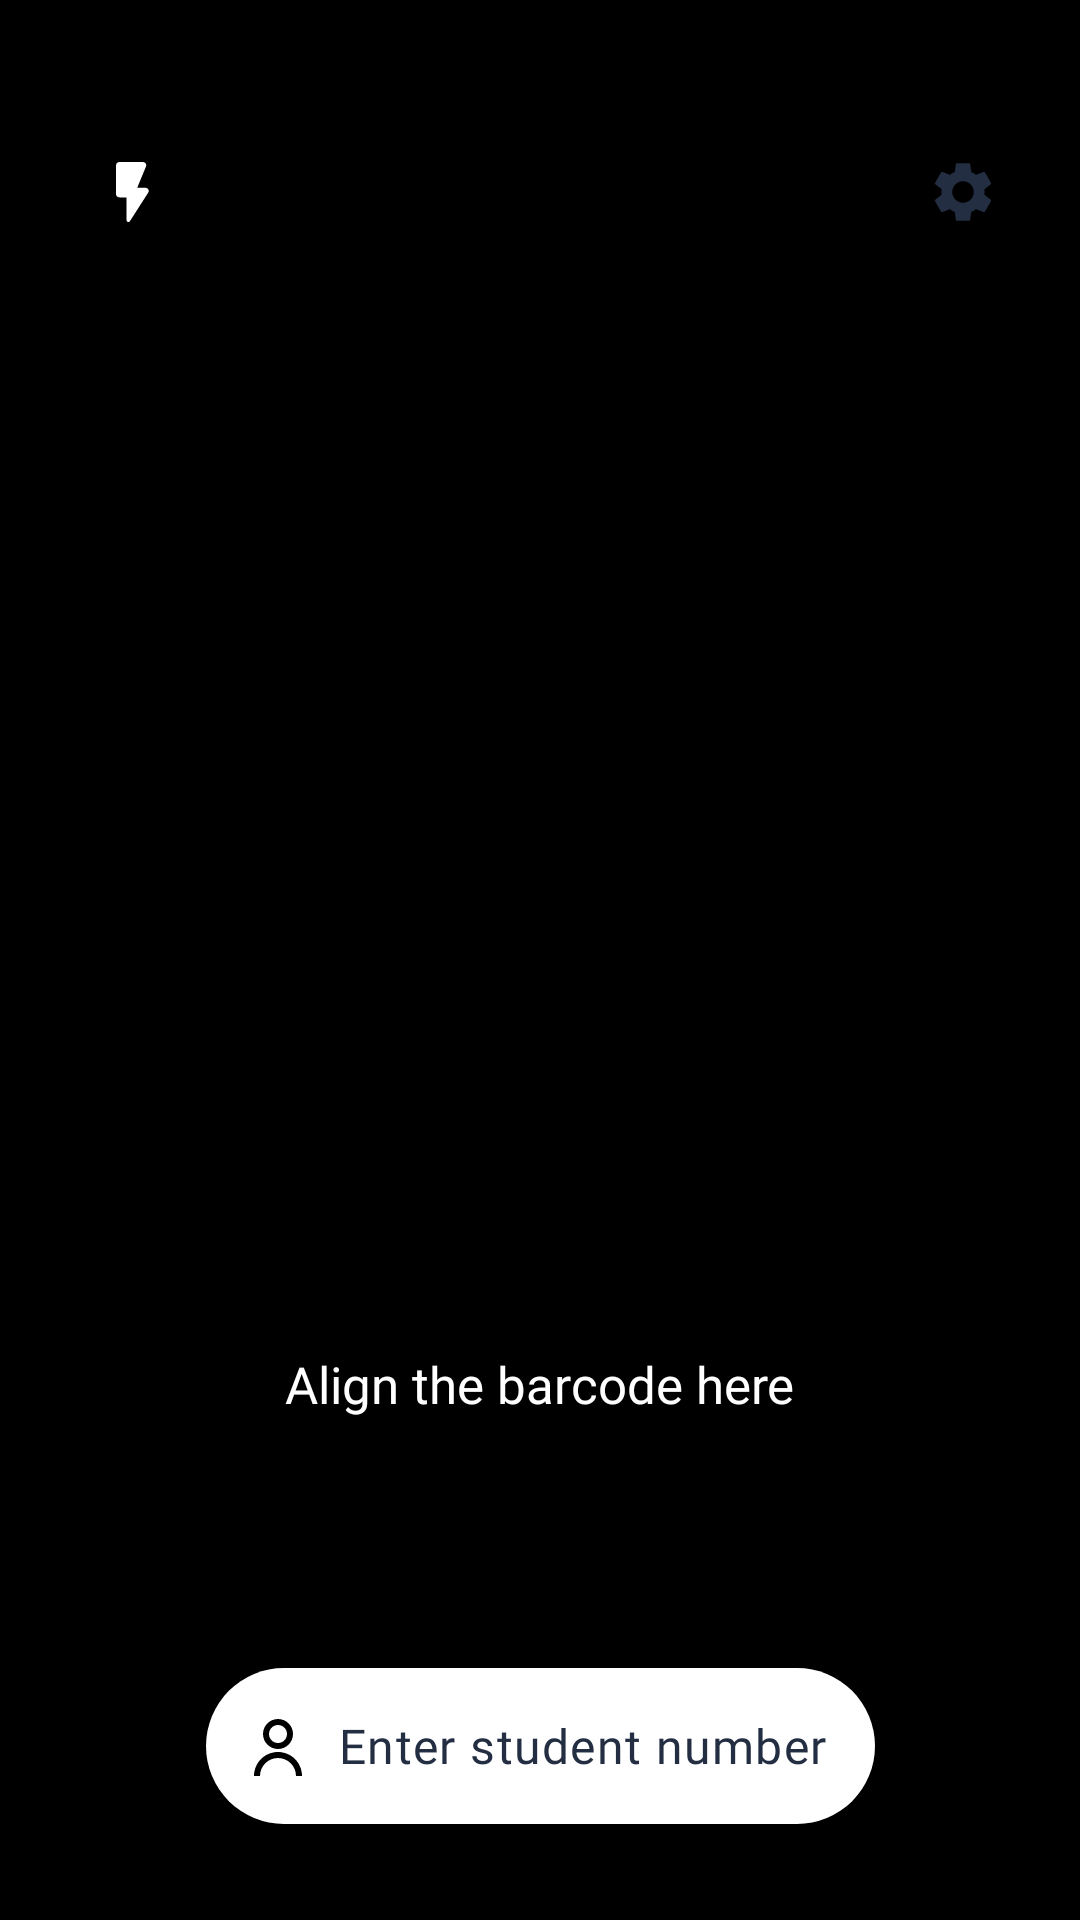

This screen was rendered from an Android layout file. Write that file and the resources it references.
<!-- AndroidManifest.xml: application theme Theme.LateEntryProject -->
<!-- res/layout/fragment_barcode_scanner.xml -->
<?xml version="1.0" encoding="utf-8"?>
<androidx.constraintlayout.widget.ConstraintLayout xmlns:android="http://schemas.android.com/apk/res/android"
    xmlns:app="http://schemas.android.com/apk/res-auto"
    android:layout_width="match_parent"
    android:layout_height="match_parent"
    android:background="@color/black">

    <androidx.constraintlayout.widget.ConstraintLayout
        android:id="@+id/scannerContainer"
        android:layout_width="0dp"
        android:layout_height="0dp"
        app:layout_constraintBottom_toBottomOf="parent"
        app:layout_constraintEnd_toEndOf="parent"
        app:layout_constraintStart_toStartOf="parent"
        app:layout_constraintTop_toTopOf="parent" />

    <com.google.android.material.floatingactionbutton.ExtendedFloatingActionButton
        android:id="@+id/enterStudentNoBtn"
        android:layout_width="wrap_content"
        android:layout_height="wrap_content"
        android:layout_marginBottom="32dp"
        android:fontFamily="@font/source_sans_pro_semibold"
        android:letterSpacing="0.03"
        android:paddingVertical="14dp"
        android:paddingEnd="16dp"
        android:text="Enter student number"
        android:textColor="#242E42"
        android:textSize="16sp"
        app:backgroundTint="@color/white"
        app:cornerRadius="52dp"
        app:icon="@drawable/ic_avatar"
        app:iconPadding="8dp"
        app:layout_constraintBottom_toBottomOf="@+id/scannerContainer"
        app:layout_constraintEnd_toEndOf="parent"
        app:layout_constraintStart_toStartOf="parent" />

    <com.google.android.material.floatingactionbutton.FloatingActionButton
        android:id="@+id/flashToggle"
        android:layout_width="wrap_content"
        android:layout_height="wrap_content"
        android:layout_marginStart="16dp"
        android:layout_marginTop="36dp"
        android:contentDescription="flash icon"
        android:foreground="@drawable/ic_ripple_effect"
        android:stateListAnimator="@null"
        app:backgroundTint="@color/colorTransparent"
        app:borderWidth="0dp"
        app:elevation="0dp"
        app:layout_constraintStart_toStartOf="parent"
        app:layout_constraintTop_toTopOf="@+id/scannerContainer"
        app:maxImageSize="20dp"
        app:rippleColor="@color/colorTransparent"
        app:srcCompat="@drawable/ic_flash_on"
        app:tint="@color/white" />

    <TextView
        android:id="@+id/location"
        android:layout_width="wrap_content"
        android:layout_height="wrap_content"
        android:layout_marginTop="36dp"
        android:drawablePadding="6dp"
        android:padding="20dp"
        android:textColor="@color/white"
        android:textSize="16sp"
        android:textStyle="bold"
        app:drawableStartCompat="@drawable/ic_location"
        app:layout_constraintEnd_toEndOf="parent"
        app:layout_constraintStart_toStartOf="parent"
        app:layout_constraintTop_toTopOf="parent" />

    <ImageView
        android:id="@+id/setting"
        android:layout_width="wrap_content"
        android:layout_height="wrap_content"
        android:layout_marginTop="41dp"
        android:layout_marginEnd="16dp"
        android:clickable="true"
        android:contentDescription="settings"
        android:foreground="@drawable/ic_ripple_effect"
        android:padding="11dp"
        app:layout_constraintEnd_toEndOf="parent"
        app:layout_constraintTop_toTopOf="parent"
        app:srcCompat="@drawable/ic_settings" />

    <com.google.android.material.textview.MaterialTextView
        android:id="@+id/materialTextView3"
        android:layout_width="wrap_content"
        android:layout_height="wrap_content"
        android:layout_marginTop="130dp"
        android:fontFamily="@font/source_sans_pro_semibold"
        android:text="Align the barcode here"
        android:textColor="@color/white"
        android:textSize="17sp"
        app:layout_constraintEnd_toEndOf="parent"
        app:layout_constraintStart_toStartOf="parent"
        app:layout_constraintTop_toTopOf="@+id/guideline2" />

    <com.google.android.material.button.MaterialButton
        android:id="@+id/noConnection"
        android:layout_width="wrap_content"
        android:layout_height="wrap_content"
        android:layout_marginBottom="24dp"
        android:clickable="false"
        android:fontFamily="@font/source_sans_pro_semibold"
        android:paddingHorizontal="16dp"
        android:paddingVertical="8dp"
        android:text="No Connection"
        android:textSize="16sp"
        android:visibility="gone"
        app:backgroundTint="#747474"
        app:cornerRadius="30dp"
        app:elevation="0dp"
        app:layout_constraintBottom_toTopOf="@+id/enterStudentNoBtn"
        app:layout_constraintEnd_toEndOf="parent"
        app:layout_constraintStart_toStartOf="@+id/scannerContainer" />

    <androidx.constraintlayout.widget.Guideline
        android:id="@+id/guideline2"
        android:layout_width="wrap_content"
        android:layout_height="wrap_content"
        android:orientation="horizontal"
        app:layout_constraintGuide_percent="0.5" />
</androidx.constraintlayout.widget.ConstraintLayout>
<!-- resources referenced by this layout -->
<resources>
  <color name="black">#FF000000</color>
  <color name="colorTransparent">#00000000</color>
  <color name="white">#FFFFFFFF</color>
  <!-- drawable ic_avatar (drawable) -->
  <vector xmlns:android="http://schemas.android.com/apk/res/android"
      android:width="24dp"
      android:height="24dp"
      android:viewportWidth="24"
      android:viewportHeight="24">
    <path
        android:pathData="M7,8C7,5.239 9.239,3 12,3C14.761,3 17,5.239 17,8C17,10.761 14.761,13 12,13C9.239,13 7,10.761 7,8ZM12,11C13.657,11 15,9.657 15,8C15,6.343 13.657,5 12,5C10.343,5 9,6.343 9,8C9,9.657 10.343,11 12,11Z"
        android:fillColor="#242E42"/>
    <path
        android:pathData="M6.343,16.343C4.843,17.843 4,19.878 4,22H6C6,20.409 6.632,18.883 7.757,17.757C8.883,16.632 10.409,16 12,16C13.591,16 15.117,16.632 16.243,17.757C17.368,18.883 18,20.409 18,22H20C20,19.878 19.157,17.843 17.657,16.343C16.157,14.843 14.122,14 12,14C9.878,14 7.843,14.843 6.343,16.343Z"
        android:fillColor="#242E42"/>
  </vector>
  <!-- drawable ic_flash_on (drawable) -->
  <vector xmlns:android="http://schemas.android.com/apk/res/android"
      android:width="11dp"
      android:height="20dp"
      android:viewportWidth="10"
      android:viewportHeight="20">
    <path
        android:pathData="M0,1.072V10.724C0,11.314 0.483,11.797 1.072,11.797H3.217V19.465C3.217,20.012 3.936,20.205 4.215,19.733L9.781,10.188C10.199,9.47 9.684,8.58 8.858,8.58H6.435L9.105,1.448C9.373,0.751 8.858,0 8.108,0H1.072C0.483,0 0,0.483 0,1.072V1.072Z"
        android:fillColor="#ffffff"/>
  </vector>
  <!-- drawable ic_ripple_effect (drawable) -->
  <?xml version="1.0" encoding="utf-8"?>
  <ripple xmlns:android="http://schemas.android.com/apk/res/android"
      android:color="#F7F7F7"
      android:radius="23dp"/>
  <style name="Theme.LateEntryProject" parent="Theme.MaterialComponents.DayNight.NoActionBar">
          
          <item name="colorPrimary">@color/custom_blue</item>
          <item name="colorPrimaryVariant">@color/purple_700</item>
          <item name="colorOnPrimary">@color/white</item>
          
          <item name="colorSecondary">@color/teal_200</item>
          <item name="colorSecondaryVariant">@color/teal_700</item>
          <item name="colorOnSecondary">@color/black</item>
          
          <item name="android:statusBarColor">@color/custom_blue</item>
          
          <item name="android:forceDarkAllowed" tools:targetApi="q">false</item>
          <item name="android:letterSpacing">0.0</item>
          <item name="bottomSheetDialogTheme">@style/AppBottomSheetDialogTheme</item>
          <item name="android:textAllCaps">false</item>
          <item name="android:windowTranslucentStatus">true</item>
  
      </style>
  <color name="custom_blue">#1A73E8</color>
  <color name="purple_700">#FF3700B3</color>
  <color name="teal_200">#FF03DAC5</color>
  <color name="teal_700">#FF018786</color>
  <style name="AppBottomSheetDialogTheme" parent="Theme.Design.Light.BottomSheetDialog">
          <item name="bottomSheetStyle">@style/AppModalStyle</item>
      </style>
  <style name="AppModalStyle" parent="Widget.Design.BottomSheet.Modal">
          <item name="android:background">@drawable/rounded_dialog</item>
      </style>
  <!-- drawable rounded_dialog (drawable) -->
  <?xml version="1.0" encoding="utf-8"?>
  <shape xmlns:android="http://schemas.android.com/apk/res/android">
  
      <corners android:topRightRadius="24dp"
          android:topLeftRadius="24dp"/>
  
      <solid android:color="@color/white"/>
  </shape>
</resources>
